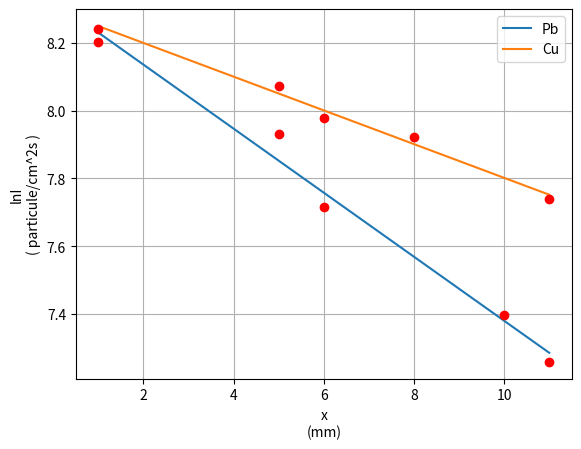

Generate this figure with matplotlib:
import matplotlib.pyplot as plt
import numpy as np
import pandas
import math
import os

from scipy.stats import linregress

XPb = [1,5,6,10,11]
lnAPb =    [8.20166019080868,
            7.93272102748195,
            7.71646080017636,
            7.39817409297047,
            7.25841215059531]

x_modelPb= np.linspace(min(XPb), max(XPb), 100)

coefsPb  = np.polyfit(XPb, lnAPb, deg=1)
polyPb   = np.poly1d(coefsPb)
slopePb = np.polyfit(XPb,lnAPb,1)[0]
print("coeficientul de atenuare μPb = ", -1*slopePb)

plt.plot(x_modelPb, polyPb(x_modelPb), label='Pb',)
plt.plot(XPb, lnAPb, 'ro',)


XCu = [1,5,6,8,11]
lnACu =    [8.24170315972982,
            8.07309119969315,
            7.97865372908273,
            7.92117272158701,
            7.74066440191724]

x_modelCu= np.linspace(min(XCu), max(XCu), 100)

coefsCu  = np.polyfit(XCu, lnACu, deg=1)
polyCu   = np.poly1d(coefsCu)
slopeCu = np.polyfit(XCu,lnACu,1)[0]
print("coeficientul de atenuare μCu = ", -1*slopeCu)

plt.plot(x_modelCu, polyCu(x_modelCu), label='Cu',)
plt.plot(XCu, lnACu, 'ro',)



plt.xlabel('x\n(mm)')
plt.ylabel('lnI\n( particule/cm^2s )')

plt.grid()
plt.legend()

plt.show()